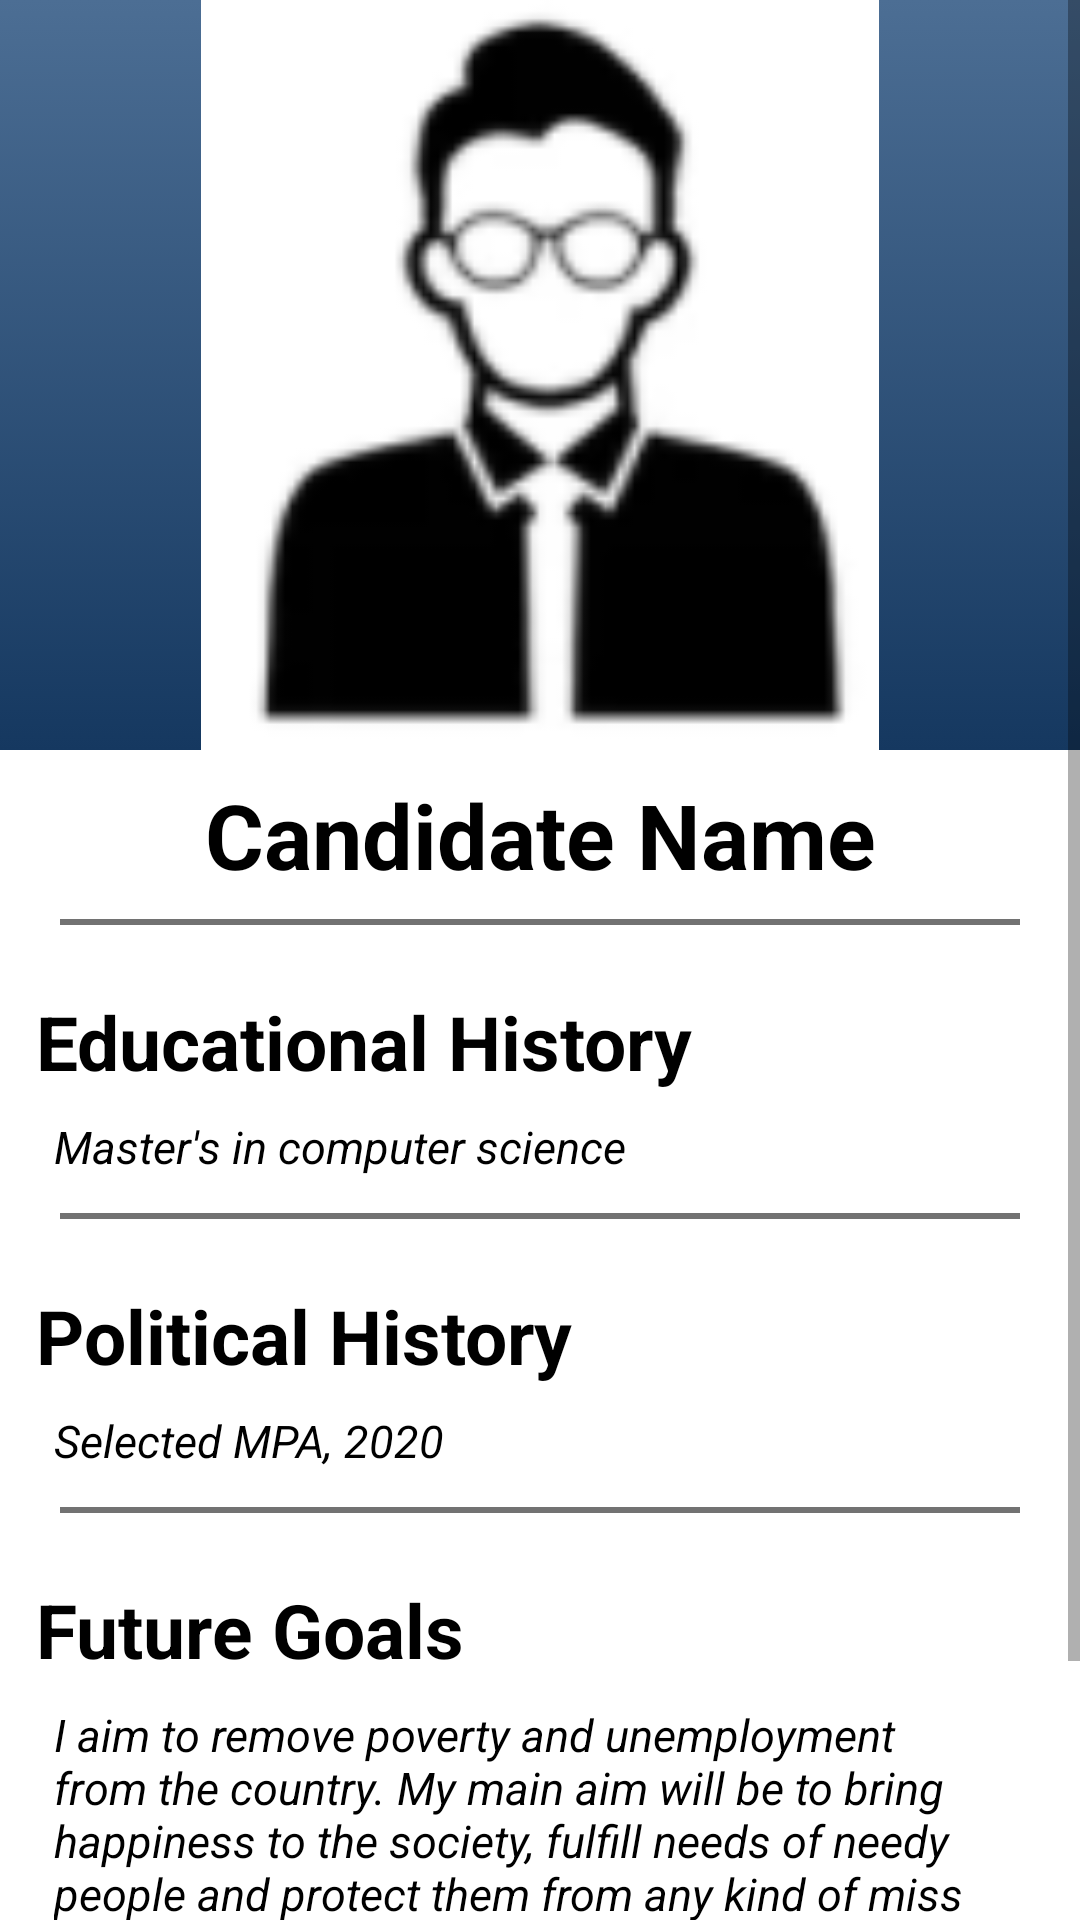

Android layout source for this screen:
<!-- AndroidManifest.xml: application theme Theme.EDemoc -->
<!-- res/layout/activity_candidate_detail.xml -->
<?xml version="1.0" encoding="utf-8"?>
<ScrollView xmlns:android="http://schemas.android.com/apk/res/android"
    xmlns:app="http://schemas.android.com/apk/res-auto"
    xmlns:tools="http://schemas.android.com/tools"
    android:layout_width="match_parent"
    android:layout_height="match_parent"
    android:background="@color/white"
    tools:context=".Activities.Candidate_Detail">

    <androidx.appcompat.widget.LinearLayoutCompat
        android:layout_width="match_parent"
        android:layout_height="match_parent"
        android:orientation="vertical">

        <androidx.appcompat.widget.LinearLayoutCompat
            android:layout_width="match_parent"
            android:layout_height="250dp"
            android:background="@drawable/main_background">

            <ImageView
                android:id="@+id/main_img"
                android:layout_width="match_parent"
                android:layout_height="match_parent"
                android:src="@drawable/sample" />
        </androidx.appcompat.widget.LinearLayoutCompat>

        <TextView
            android:id="@+id/candi_name"
            android:layout_width="match_parent"
            android:layout_height="wrap_content"
            android:textColor="@color/black"
            android:textStyle="bold"
            android:text="Candidate Name"
            android:gravity="center"
            android:layout_marginHorizontal="12dp"
            android:textSize="30sp"
            android:layout_marginTop="8dp"/>

        <View
            android:layout_width="match_parent"
            android:layout_height="2dp"
            android:background="@color/hint_color"
            android:layout_marginHorizontal="20dp"
            android:layout_marginTop="8dp"/>


        <TextView
            android:layout_width="match_parent"
            android:layout_height="wrap_content"
            android:textColor="@color/black"
            android:textStyle="bold"
            android:text="Educational History"
            android:layout_marginHorizontal="12dp"
            android:textSize="25sp"
            android:layout_marginTop="22dp"/>

        <TextView
            android:layout_width="match_parent"
            android:layout_height="wrap_content"
            android:textColor="@color/black"
            android:textStyle="italic"
            android:text="Master's in computer science"
            android:layout_marginHorizontal="18dp"
            android:textSize="15sp"
            android:layout_marginTop="8dp"/>

        <View
            android:layout_width="match_parent"
            android:layout_height="2dp"
            android:background="@color/hint_color"
            android:layout_marginHorizontal="20dp"
            android:layout_marginTop="12dp"/>

        <TextView
            android:layout_width="match_parent"
            android:layout_height="wrap_content"
            android:textColor="@color/black"
            android:textStyle="bold"
            android:text="Political History"
            android:layout_marginHorizontal="12dp"
            android:textSize="25sp"
            android:layout_marginTop="22dp"/>

        <TextView
            android:id="@+id/p_history"
            android:layout_width="match_parent"
            android:layout_height="wrap_content"
            android:textColor="@color/black"
            android:textStyle="italic"
            android:text="Selected MPA, 2020"
            android:layout_marginHorizontal="18dp"
            android:textSize="15sp"
            android:layout_marginTop="8dp"/>

        <View
            android:layout_width="match_parent"
            android:layout_height="2dp"
            android:background="@color/hint_color"
            android:layout_marginHorizontal="20dp"
            android:layout_marginTop="12dp"/>


        <TextView
            android:layout_width="match_parent"
            android:layout_height="wrap_content"
            android:textColor="@color/black"
            android:textStyle="bold"
            android:text="Future Goals"
            android:layout_marginHorizontal="12dp"
            android:textSize="25sp"
            android:layout_marginTop="22dp"/>

        <TextView
            android:id="@+id/f_goals"
            android:layout_width="match_parent"
            android:layout_height="wrap_content"
            android:textColor="@color/black"
            android:textStyle="italic"
            android:text="I aim to remove poverty and unemployment from the country. My main aim will be to bring happiness to the society, fulfill needs of needy people and protect them from any kind of miss happenings in my area."
            android:layout_marginHorizontal="18dp"
            android:textSize="15sp"
            android:layout_marginTop="8dp"/>

        <View
            android:layout_width="match_parent"
            android:layout_height="2dp"
            android:background="@color/hint_color"
            android:layout_marginHorizontal="20dp"
            android:layout_marginTop="12dp"/>

        <androidx.appcompat.widget.LinearLayoutCompat
            android:layout_width="match_parent"
            android:layout_height="wrap_content"
            android:orientation="horizontal"
            android:layout_marginHorizontal="12dp"
            android:layout_marginTop="15dp">
            <androidx.appcompat.widget.AppCompatButton
                android:layout_width="0dp"
                android:layout_height="wrap_content"
                android:layout_weight="1"
                android:text="Dislike"
                android:textColor="@color/white"
                android:drawableLeft="@drawable/ic_dislike"
                android:backgroundTint="#FF0000"
                android:onClick="Dislike_candi"/>
            <androidx.appcompat.widget.AppCompatButton
                android:layout_width="0dp"
                android:layout_height="wrap_content"
                android:layout_weight="1"
                android:text="Support"
                android:textColor="@color/white"
                android:drawableRight="@drawable/ic_like"
                android:backgroundTint="#59B259"
                android:onClick="Like_candi"/>
        </androidx.appcompat.widget.LinearLayoutCompat>

    </androidx.appcompat.widget.LinearLayoutCompat>


</ScrollView>
<!-- resources referenced by this layout -->
<resources>
  <color name="black">#FF000000</color>
  <color name="hint_color">#727272</color>
  <color name="white">#FFFFFFFF</color>
  <!-- drawable ic_dislike (drawable) -->
  <vector android:height="32dp" android:tint="#FFFFFF"
      android:viewportHeight="24" android:viewportWidth="24"
      android:width="32dp" xmlns:android="http://schemas.android.com/apk/res/android">
      <path android:fillColor="@android:color/white" android:pathData="M15,3L6,3c-0.83,0 -1.54,0.5 -1.84,1.22l-3.02,7.05c-0.09,0.23 -0.14,0.47 -0.14,0.73v2c0,1.1 0.9,2 2,2h6.31l-0.95,4.57 -0.03,0.32c0,0.41 0.17,0.79 0.44,1.06L9.83,23l6.58,-6.59c0.37,-0.36 0.59,-0.86 0.59,-1.41L17,5c0,-1.1 -0.9,-2 -2,-2zM15,15l-4.34,4.34L11.77,14L3,14v-2l3,-7h9v10zM19,3h4v12h-4z"/>
  </vector>
  <!-- drawable main_background (drawable) -->
  <?xml version="1.0" encoding="utf-8"?>
  <selector xmlns:android="http://schemas.android.com/apk/res/android">
      <item>
          <shape>
              <gradient
                  android:angle="90"
                  android:startColor="@color/main_color_dark"
                  android:endColor="@color/main_color_light"
                  android:type="linear" />
          </shape>
      </item>
  </selector>
  <!-- drawable sample: png bitmap (drawable-v24, 5486 bytes) -->
  <style name="Theme.EDemoc" parent="Theme.MaterialComponents.DayNight.DarkActionBar">
          
          <item name="colorPrimary">@color/purple_500</item>
          <item name="colorPrimaryVariant">@color/purple_700</item>
          <item name="colorOnPrimary">@color/white</item>
          
          <item name="colorSecondary">@color/teal_200</item>
          <item name="colorSecondaryVariant">@color/teal_700</item>
          <item name="colorOnSecondary">@color/black</item>
          
          <item name="android:statusBarColor" tools:targetApi="l">?attr/colorPrimaryVariant</item>
          
      </style>
  <color name="main_color_dark">#153860</color>
  <color name="main_color_light">#4C6E94</color>
  <color name="purple_500">#FF6200EE</color>
  <color name="purple_700">#FF3700B3</color>
  <color name="teal_200">#FF03DAC5</color>
  <color name="teal_700">#FF018786</color>
</resources>
